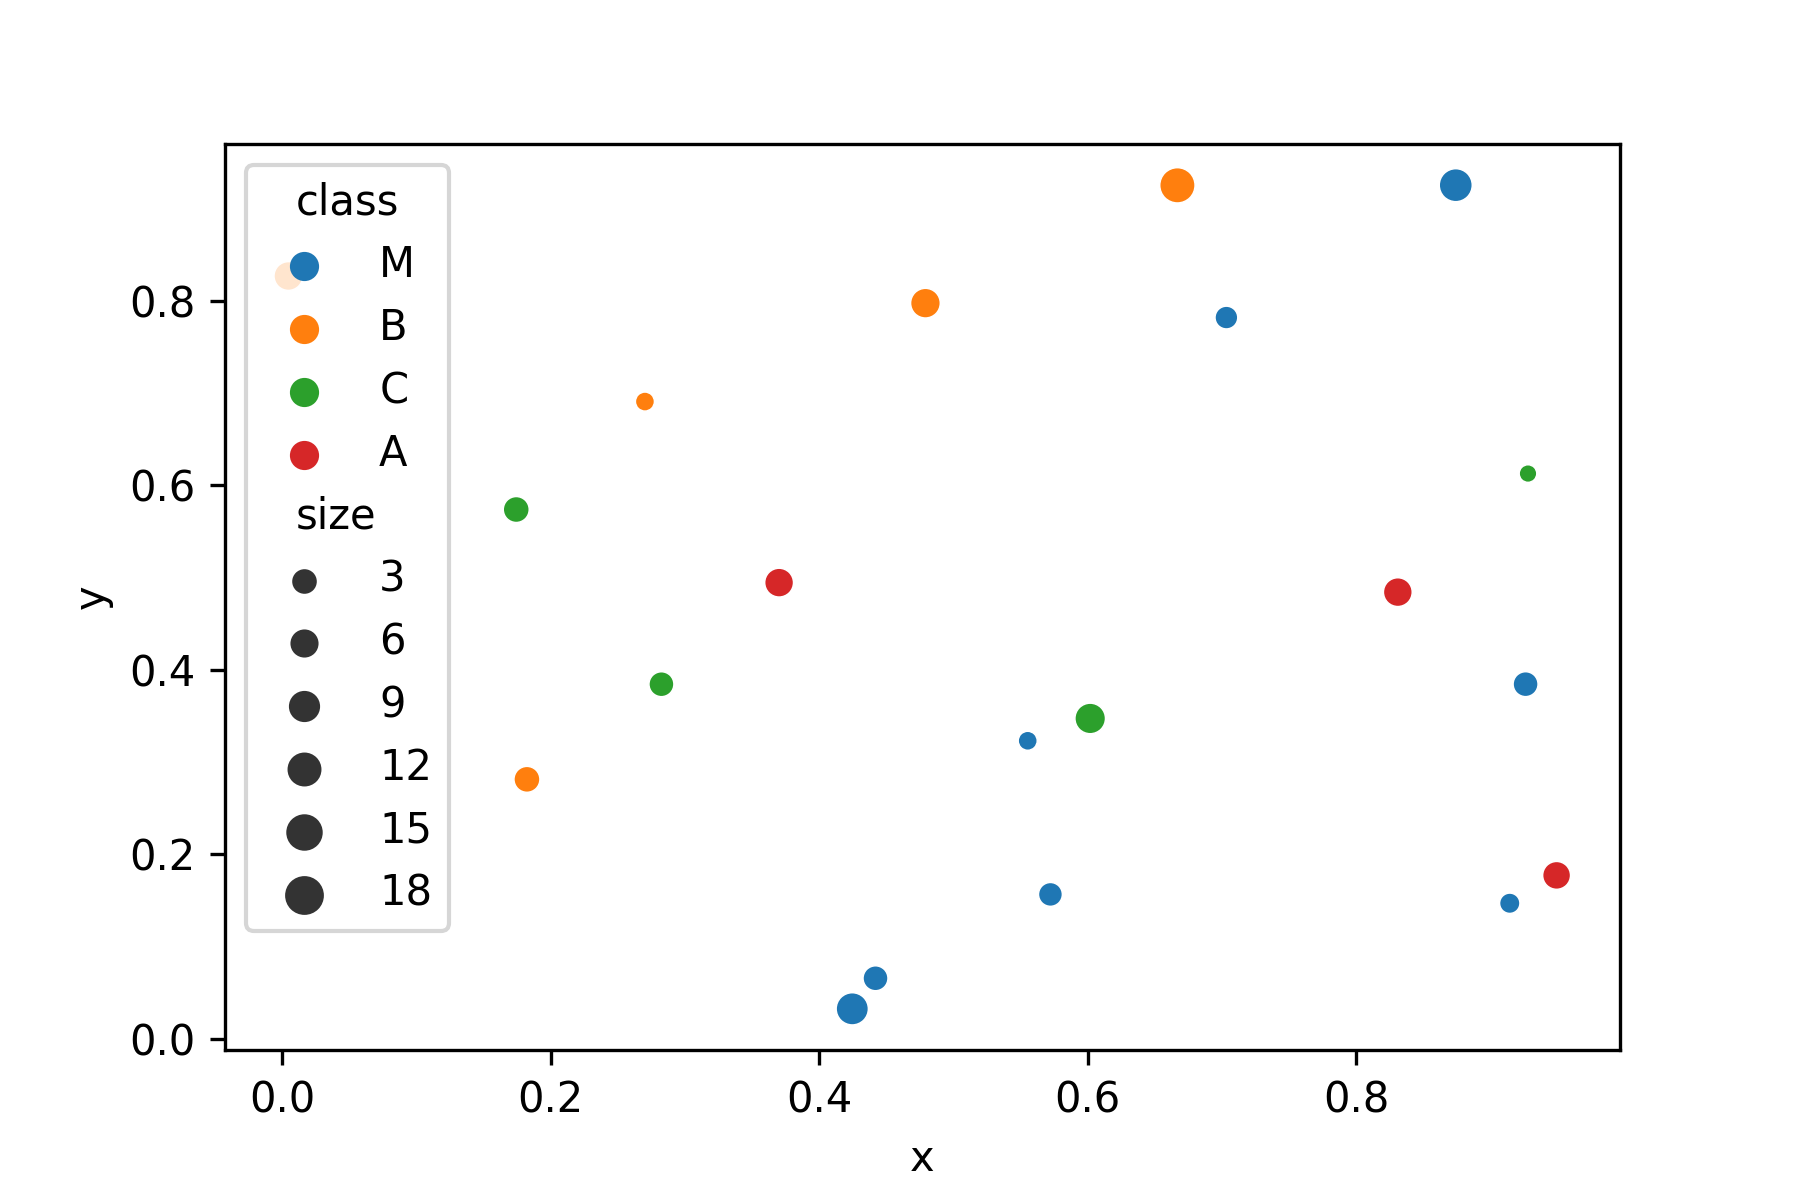

The data file committed next to this chart (first rows):
x, y, z, name, class, size
0.5723, 0.1565, 0.6248, Navarro, M, 6
0.442, 0.06558, 0.2038, Bowers, M, 7
0.6669, 0.9251, 0.8052, Scott, B, 19
0.4792, 0.7974, 0.1439, Shepherd, B, 12
0.9262, 0.3844, 0.9896, Williams-Simpson, M, 7
0.5554, 0.323, 0.03743, Horton, M, 2
0.8742, 0.9252, 0.5356, Holt, M, 16
0.6019, 0.3472, 0.4224, Burns, C, 13
0.8311, 0.4841, 0.08904, Johnson, A, 11
0.1824, 0.2812, 0.1125, Nguyen, B, 8
0.00469, 0.8268, 0.7179, Young-Day, B, 11
0.3702, 0.4944, 0.1487, Harris-Carpenter, A, 11
0.2702, 0.6907, 0.1752, Smith, B, 2
0.2825, 0.3843, 0.9788, Horton, C, 7
0.1744, 0.5737, 0.8859, Perry-Martinez, C, 8
0.4247, 0.03246, 0.7218, Fox-King, M, 15
0.9493, 0.1771, 0.5561, Ryan, A, 10
0.928, 0.6127, 0.3906, Bradley-Juarez, C, 1
0.9144, 0.1469, 0.6553, Bryant, M, 3
0.7034, 0.7818, 0.6361, Watkins-Scott, M, 5
